Run: headless pygame with SDL's dummy video driver; simulated clock (each Clock.tick advances the game by its frame time, no real sleeping); random seed 0; keys injected as events and as key.get_pressed() state; no mouse input.
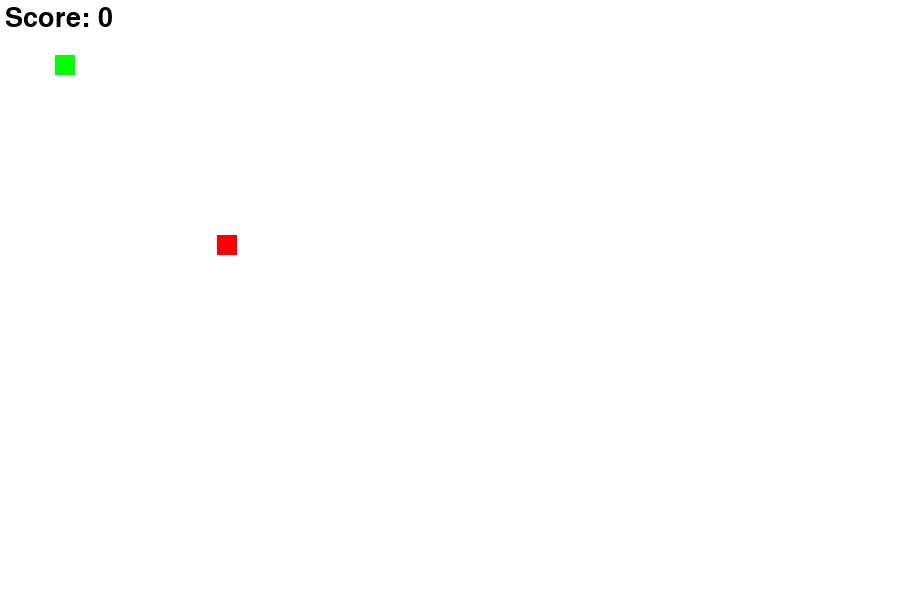
Frame 1 of 4 · flips 1–60 · no input
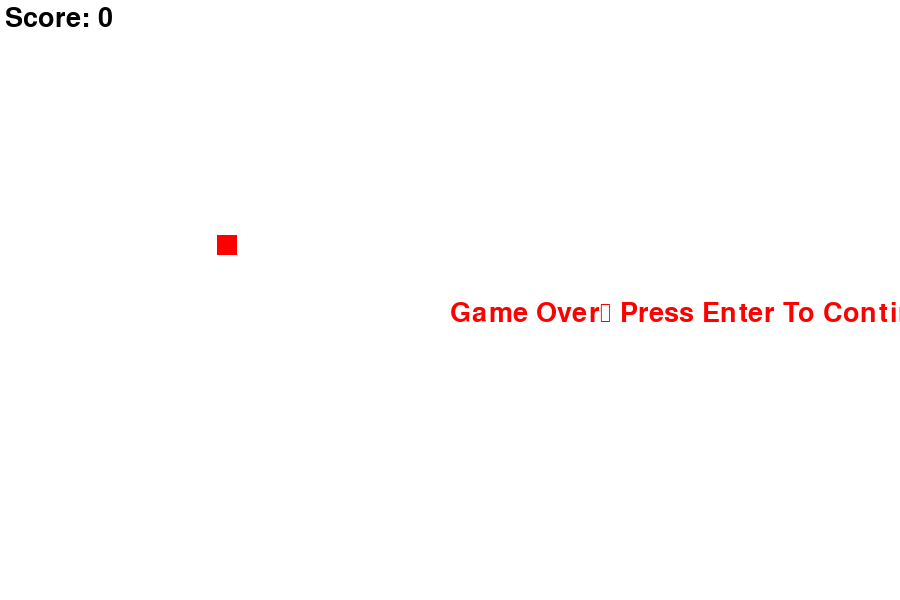
Frame 2 of 4 · flips 61–180 · tapped SPACE, RETURN · held RIGHT (→), D
Frame 3 of 4 · flips 181–300 · held DOWN (↓), S · screen unchanged from frame 2, image omitted
Frame 4 of 4 · flips 301–420 · held LEFT (←), A, UP (↑), W · screen unchanged from frame 3, image omitted

The pygame program that drew these frames:

import pygame
import random

# x = pygame.init()
pygame.init()

width = 900
height = 600

gameWindow = pygame.display.set_mode((width,height))
pygame.display.set_caption("My Fast Game")
pygame.display.update()

clock = pygame.time.Clock()

# color var
white = (255,255,255)
red = (255,0,0)
green = (0,255,0)
blue = (0,0,255)
black = (0,0,0)

# game var
exit_game = False
game_over = False
fps = 30

snake_size = 20
snake_x = 55
snake_y = 55
snake_speed = 1
snake_list = []
snake_length = 1

food_x = random.randint(snake_size, width//2)
food_y = random.randint(snake_size, height//2)

score = 0
velocity = 10
velocity_x = 0
velocity_y = 0

font = pygame.font.SysFont(None, 40)

def text_screen(text, color, x, y):
    screen_text = font.render(text, True, color)
    gameWindow.blit(screen_text, [x,y])

def plot_snake(gameWindow, color, list, size):
    # print(list)
    for x,y in list:
        pygame.draw.rect(gameWindow, color, [x,y,size,size])

while not exit_game:

    if game_over:
        gameWindow.fill(white)
        text_screen("Game Over\n Press Enter To Continue", red, width/2, height/2)

    for event in pygame.event.get():
        if event.type == pygame.QUIT:
            exit_game = True

        if event.type == pygame.KEYDOWN:
            if event.key == pygame.K_RIGHT or event.key == pygame.K_t:
                game_over = False
            if event.key == pygame.K_RIGHT or event.key == pygame.K_d:
                # velocity_x += 10
                velocity_x = velocity
                velocity_y = 0
            if event.key == pygame.K_LEFT or event.key == pygame.K_a:
                # velocity_x -= 10
                velocity_x = -velocity
                velocity_y = 0
            if event.key == pygame.K_UP or event.key == pygame.K_w:
                # velocity_y -= 10
                velocity_x = 0
                velocity_y = -velocity
            if event.key == pygame.K_DOWN or event.key == pygame.K_s:
                # velocity_y += 10
                velocity_x = 0
                velocity_y = velocity
    

    snake_x += velocity_x
    snake_y += velocity_y

    if abs(snake_x - food_x) < snake_size and abs(snake_y - food_y) < snake_size:
        score += 1
        snake_length += 5
        # print(f"Score: {score}") 
        food_x = random.randint(0, width)
        food_y = random.randint(0, height)

    if snake_x < 0 or snake_x > width or snake_y < 0 or snake_y > height:
        game_over = True
        # print("game over")

    # snake_x = max(0, min(width - snake_size, snake_x))
    # snake_y = max(0, min(height - snake_size, snake_y))

    if not game_over:
        gameWindow.fill(white)

    text_screen(f"Score: {score}", black, 5,5)

    pygame.draw.rect(gameWindow, red, [food_x,food_y,snake_size,snake_size])

    head = []
    head.append(snake_x)
    head.append(snake_y)
    snake_list.append(head)

    if len(snake_list) > snake_length:
        del snake_list[0]

    # pygame.draw.rect(gameWindow, green, [snake_x,snake_y,snake_size,snake_size])
    plot_snake(gameWindow, green, snake_list, snake_size)

    pygame.display.update()
    clock.tick(fps)

pygame.quit()
quit()
